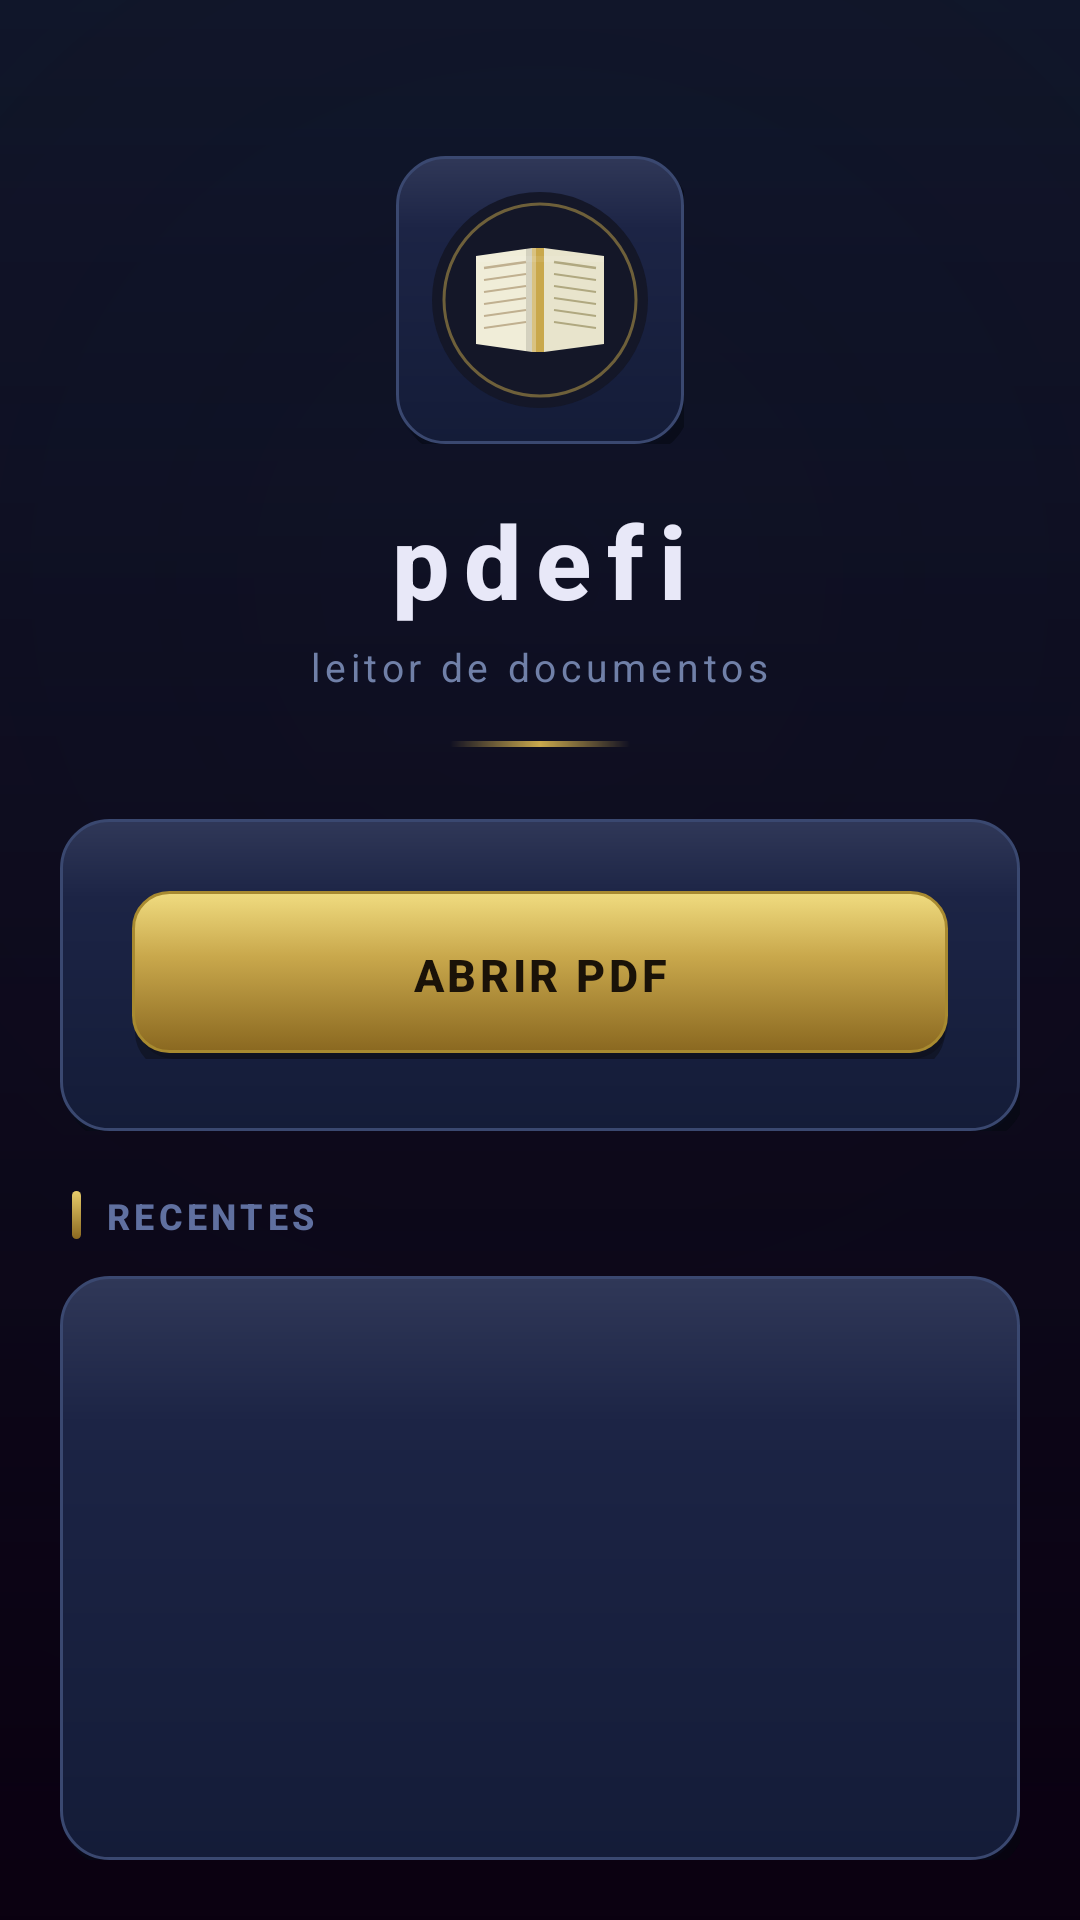

The Android layout XML behind this screen, and the referenced resources:
<!-- AndroidManifest.xml: application theme Theme.Pdefi -->
<!-- res/layout/activity_main.xml -->
<?xml version="1.0" encoding="utf-8"?>
<androidx.constraintlayout.widget.ConstraintLayout
    xmlns:android="http://schemas.android.com/apk/res/android"
    xmlns:app="http://schemas.android.com/apk/res-auto"
    android:layout_width="match_parent"
    android:layout_height="match_parent"
    android:background="@drawable/bg_main">

    
    <LinearLayout
        android:id="@+id/headerLayout"
        android:layout_width="match_parent"
        android:layout_height="wrap_content"
        android:orientation="vertical"
        android:gravity="center"
        android:paddingTop="52dp"
        android:paddingBottom="24dp"
        app:layout_constraintTop_toTopOf="parent"
        app:layout_constraintStart_toStartOf="parent"
        app:layout_constraintEnd_toEndOf="parent">

        
        <FrameLayout
            android:layout_width="96dp"
            android:layout_height="96dp"
            android:layout_gravity="center"
            android:background="@drawable/panel_card"
            android:padding="12dp">

            <ImageView
                android:layout_width="match_parent"
                android:layout_height="match_parent"
                android:src="@drawable/ic_launcher_foreground"
                android:scaleType="fitCenter"
                android:contentDescription="pdefi logo" />
        </FrameLayout>

        
        <TextView
            android:id="@+id/tvAppName"
            android:layout_width="wrap_content"
            android:layout_height="wrap_content"
            android:layout_marginTop="16dp"
            android:text="pdefi"
            android:textSize="34sp"
            android:textStyle="bold"
            android:letterSpacing="0.15"
            android:textColor="#E8E8F8"
            android:fontFamily="sans-serif-medium" />

        
        <TextView
            android:id="@+id/tvTagline"
            android:layout_width="wrap_content"
            android:layout_height="wrap_content"
            android:layout_marginTop="4dp"
            android:text="leitor de documentos"
            android:textSize="13sp"
            android:letterSpacing="0.12"
            android:textColor="#7080A8"
            android:fontFamily="sans-serif" />

        
        <View
            android:layout_width="60dp"
            android:layout_height="2dp"
            android:layout_gravity="center"
            android:layout_marginTop="16dp"
            android:background="@drawable/divider_gold" />
    </LinearLayout>

    
    <FrameLayout
        android:id="@+id/mainCard"
        android:layout_width="match_parent"
        android:layout_height="wrap_content"
        android:layout_marginStart="20dp"
        android:layout_marginEnd="20dp"
        android:background="@drawable/panel_card"
        android:padding="24dp"
        app:layout_constraintTop_toBottomOf="@id/headerLayout"
        app:layout_constraintStart_toStartOf="parent"
        app:layout_constraintEnd_toEndOf="parent">

        <LinearLayout
            android:layout_width="match_parent"
            android:layout_height="wrap_content"
            android:orientation="vertical"
            android:gravity="center">

            
            <Button
                android:id="@+id/btnOpenPdf"
                android:layout_width="match_parent"
                android:layout_height="56dp"
                android:text="@string/open_pdf"
                android:textSize="15sp"
                android:textStyle="bold"
                android:textColor="#1A1208"
                android:letterSpacing="0.08"
                android:background="@drawable/btn_accent"
                android:stateListAnimator="@null"
                android:elevation="0dp" />

        </LinearLayout>
    </FrameLayout>

    
    <LinearLayout
        android:id="@+id/recentSection"
        android:layout_width="match_parent"
        android:layout_height="0dp"
        android:orientation="vertical"
        android:layout_marginStart="20dp"
        android:layout_marginEnd="20dp"
        android:layout_marginTop="20dp"
        android:layout_marginBottom="20dp"
        app:layout_constraintTop_toBottomOf="@id/mainCard"
        app:layout_constraintBottom_toBottomOf="parent"
        app:layout_constraintStart_toStartOf="parent"
        app:layout_constraintEnd_toEndOf="parent">

        
        <LinearLayout
            android:layout_width="match_parent"
            android:layout_height="wrap_content"
            android:orientation="horizontal"
            android:gravity="center_vertical"
            android:paddingStart="4dp"
            android:paddingEnd="4dp"
            android:paddingBottom="12dp">

            <View
                android:layout_width="3dp"
                android:layout_height="16dp"
                android:background="@drawable/divider_gold_vert"
                android:layout_marginEnd="8dp" />

            <TextView
                android:layout_width="0dp"
                android:layout_height="wrap_content"
                android:layout_weight="1"
                android:text="@string/recent_files"
                android:textSize="12sp"
                android:textStyle="bold"
                android:letterSpacing="0.12"
                android:textAllCaps="true"
                android:textColor="#6070A0" />
        </LinearLayout>

        
        <FrameLayout
            android:layout_width="match_parent"
            android:layout_height="0dp"
            android:layout_weight="1"
            android:background="@drawable/panel_card">

            <androidx.recyclerview.widget.RecyclerView
                android:id="@+id/rvRecentFiles"
                android:layout_width="match_parent"
                android:layout_height="match_parent"
                android:padding="12dp"
                android:clipToPadding="false"
                android:scrollbars="none" />

            <TextView
                android:id="@+id/tvNoRecent"
                android:layout_width="wrap_content"
                android:layout_height="wrap_content"
                android:layout_gravity="center"
                android:text="@string/no_recent"
                android:textSize="13sp"
                android:textColor="#404870"
                android:visibility="gone" />
        </FrameLayout>

    </LinearLayout>

</androidx.constraintlayout.widget.ConstraintLayout>
<!-- resources referenced by this layout -->
<resources>
  <!-- drawable bg_main (drawable) -->
  <?xml version="1.0" encoding="utf-8"?>
  <layer-list xmlns:android="http://schemas.android.com/apk/res/android">
      
      <item>
          <shape android:shape="rectangle">
              <solid android:color="#0D1021" />
          </shape>
      </item>
      
      <item>
          <shape android:shape="rectangle">
              <gradient
                  android:type="radial"
                  android:gradientRadius="120%p"
                  android:centerX="0.5"
                  android:centerY="0.3"
                  android:startColor="#201A2E48"
                  android:endColor="#00000000" />
          </shape>
      </item>
      
      <item>
          <shape android:shape="rectangle">
              <gradient
                  android:type="linear"
                  android:angle="270"
                  android:startColor="#181E3560"
                  android:endColor="#0A0010" />
          </shape>
      </item>
  </layer-list>
  <!-- drawable divider_gold (drawable) -->
  <?xml version="1.0" encoding="utf-8"?>
  <shape xmlns:android="http://schemas.android.com/apk/res/android"
      android:shape="rectangle">
      <corners android:radius="1dp" />
      <gradient
          android:type="linear"
          android:angle="0"
          android:startColor="#00C9A84C"
          android:centerColor="#C9A84C"
          android:endColor="#00C9A84C" />
  </shape>
  <!-- drawable divider_gold_vert (drawable) -->
  <?xml version="1.0" encoding="utf-8"?>
  <shape xmlns:android="http://schemas.android.com/apk/res/android"
      android:shape="rectangle">
      <corners android:radius="2dp" />
      <gradient
          android:type="linear"
          android:angle="270"
          android:startColor="#E8CC6A"
          android:endColor="#8A6820" />
  </shape>
  <!-- drawable panel_card (drawable) -->
  <?xml version="1.0" encoding="utf-8"?>
  <layer-list xmlns:android="http://schemas.android.com/apk/res/android">
      
      <item android:left="2dp" android:top="2dp" android:right="-2dp" android:bottom="-4dp">
          <shape android:shape="rectangle">
              <corners android:radius="18dp" />
              <solid android:color="#88050810" />
          </shape>
      </item>
      
      <item android:bottom="-2dp">
          <shape android:shape="rectangle">
              <corners android:radius="18dp" />
              <solid android:color="#44080F28" />
          </shape>
      </item>
      
      <item>
          <shape android:shape="rectangle">
              <corners android:radius="16dp" />
              <gradient
                  android:type="linear"
                  android:angle="270"
                  android:startColor="#303858"
                  android:centerColor="#1C2445"
                  android:centerX="0.25"
                  android:endColor="#141C38" />
              <stroke android:width="1dp" android:color="#3A4870" />
          </shape>
      </item>
  </layer-list>
  <string name="no_recent">Nenhum arquivo recente</string>
  <string name="open_pdf">Abrir PDF</string>
  <string name="recent_files">Recentes</string>
  <color name="accent_gold">#C9A84C</color>
  <color name="accent_gold_dark">#8A6A20</color>
  <color name="bg_deep">#0D1021</color>
  <color name="btn_top">#2E3D78</color>
  <color name="btn_bottom">#141F45</color>
  <color name="text_primary">#EAE8F8</color>
  <color name="status_bar">#0A0F20</color>
  <color name="text_secondary">#9090B8</color>
</resources>
